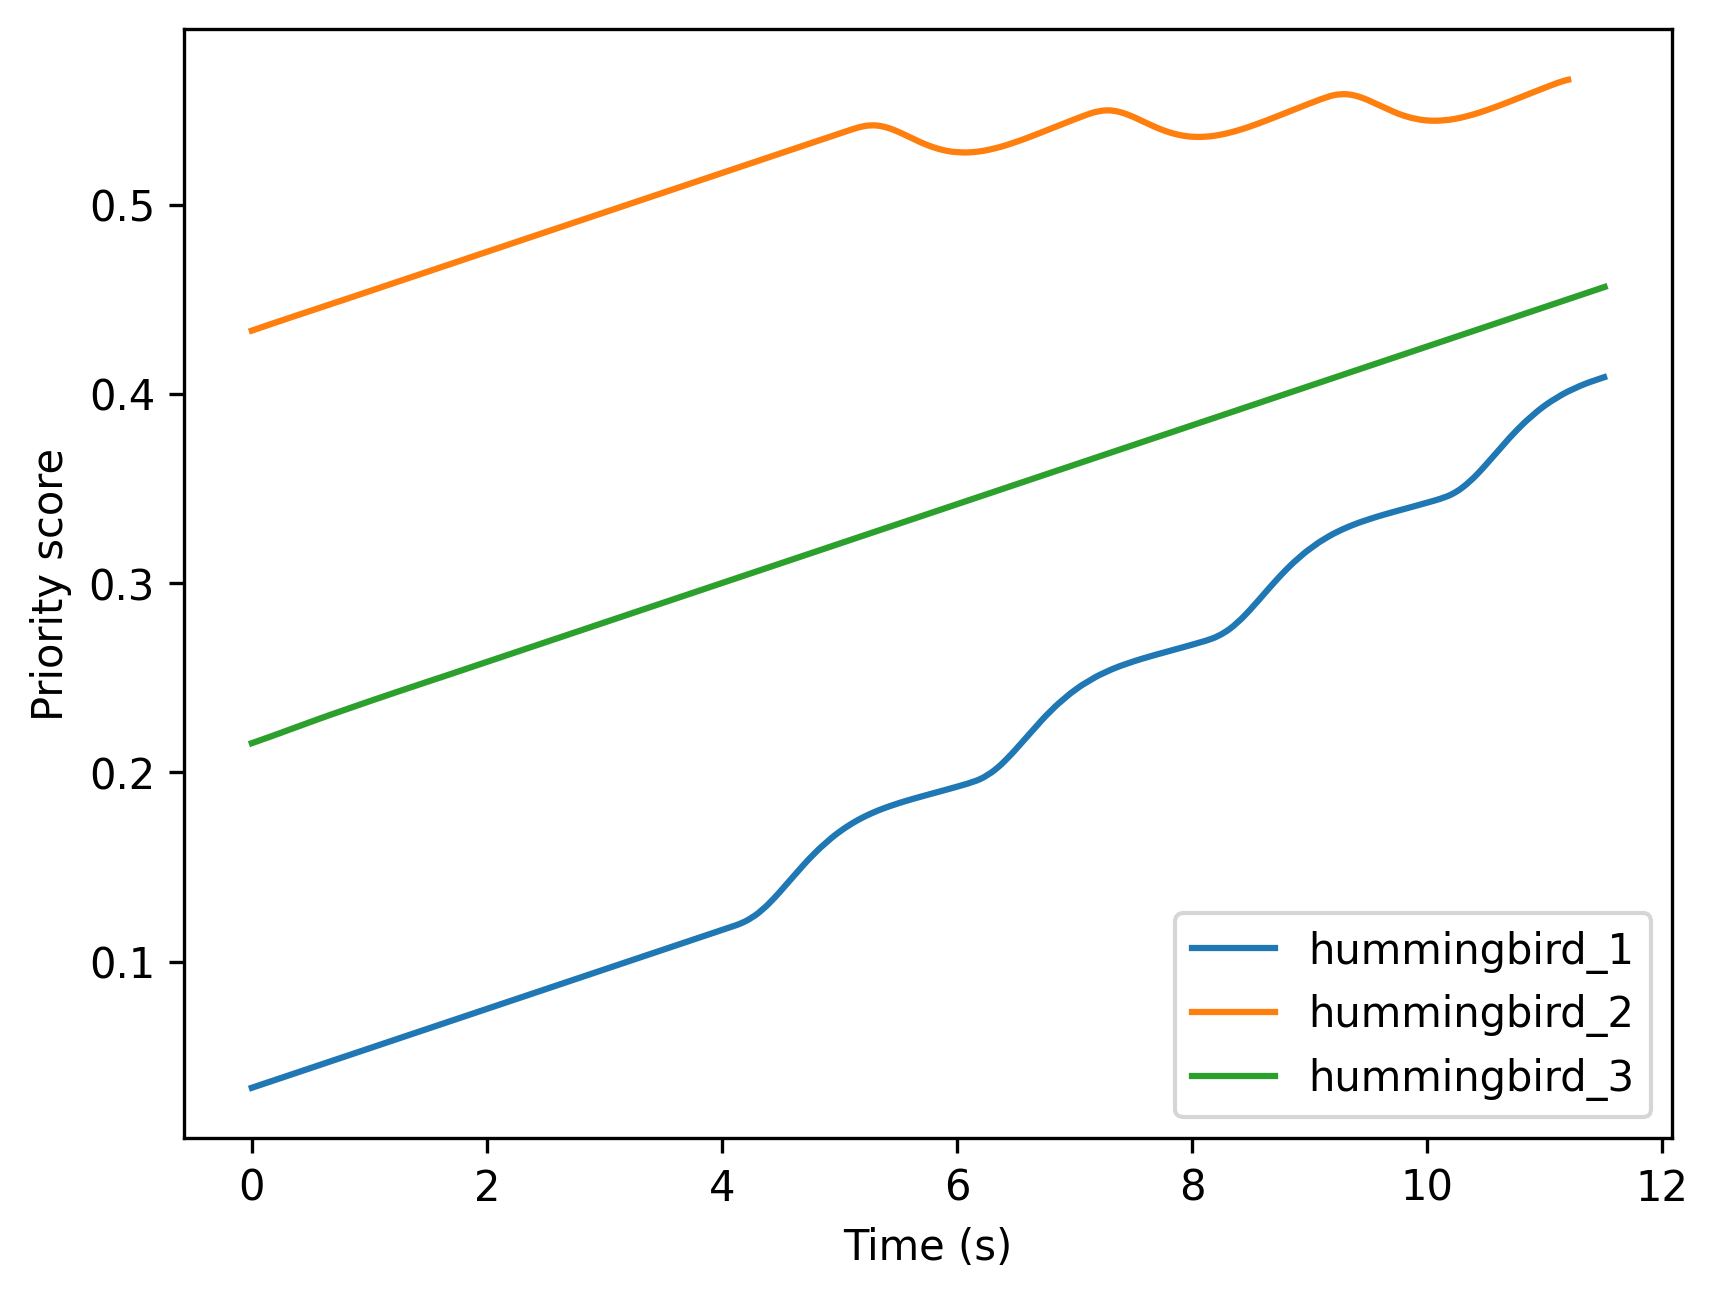

The table this chart was drawn from, first rows:
Time (s), First priority, , Second priority, , Third priority, 
, Drone, Score, Drone, Score, Drone, Score
0.00, hummingbird_2, 0.433, hummingbird_3, 0.215, hummingbird_1, 0.033
2.84, hummingbird_2, 0.493, hummingbird_3, 0.276, hummingbird_1, 0.093
5.61, hummingbird_2, 0.534, hummingbird_3, 0.333, hummingbird_1, 0.187
8.42, hummingbird_2, 0.541, hummingbird_3, 0.392, hummingbird_1, 0.289
